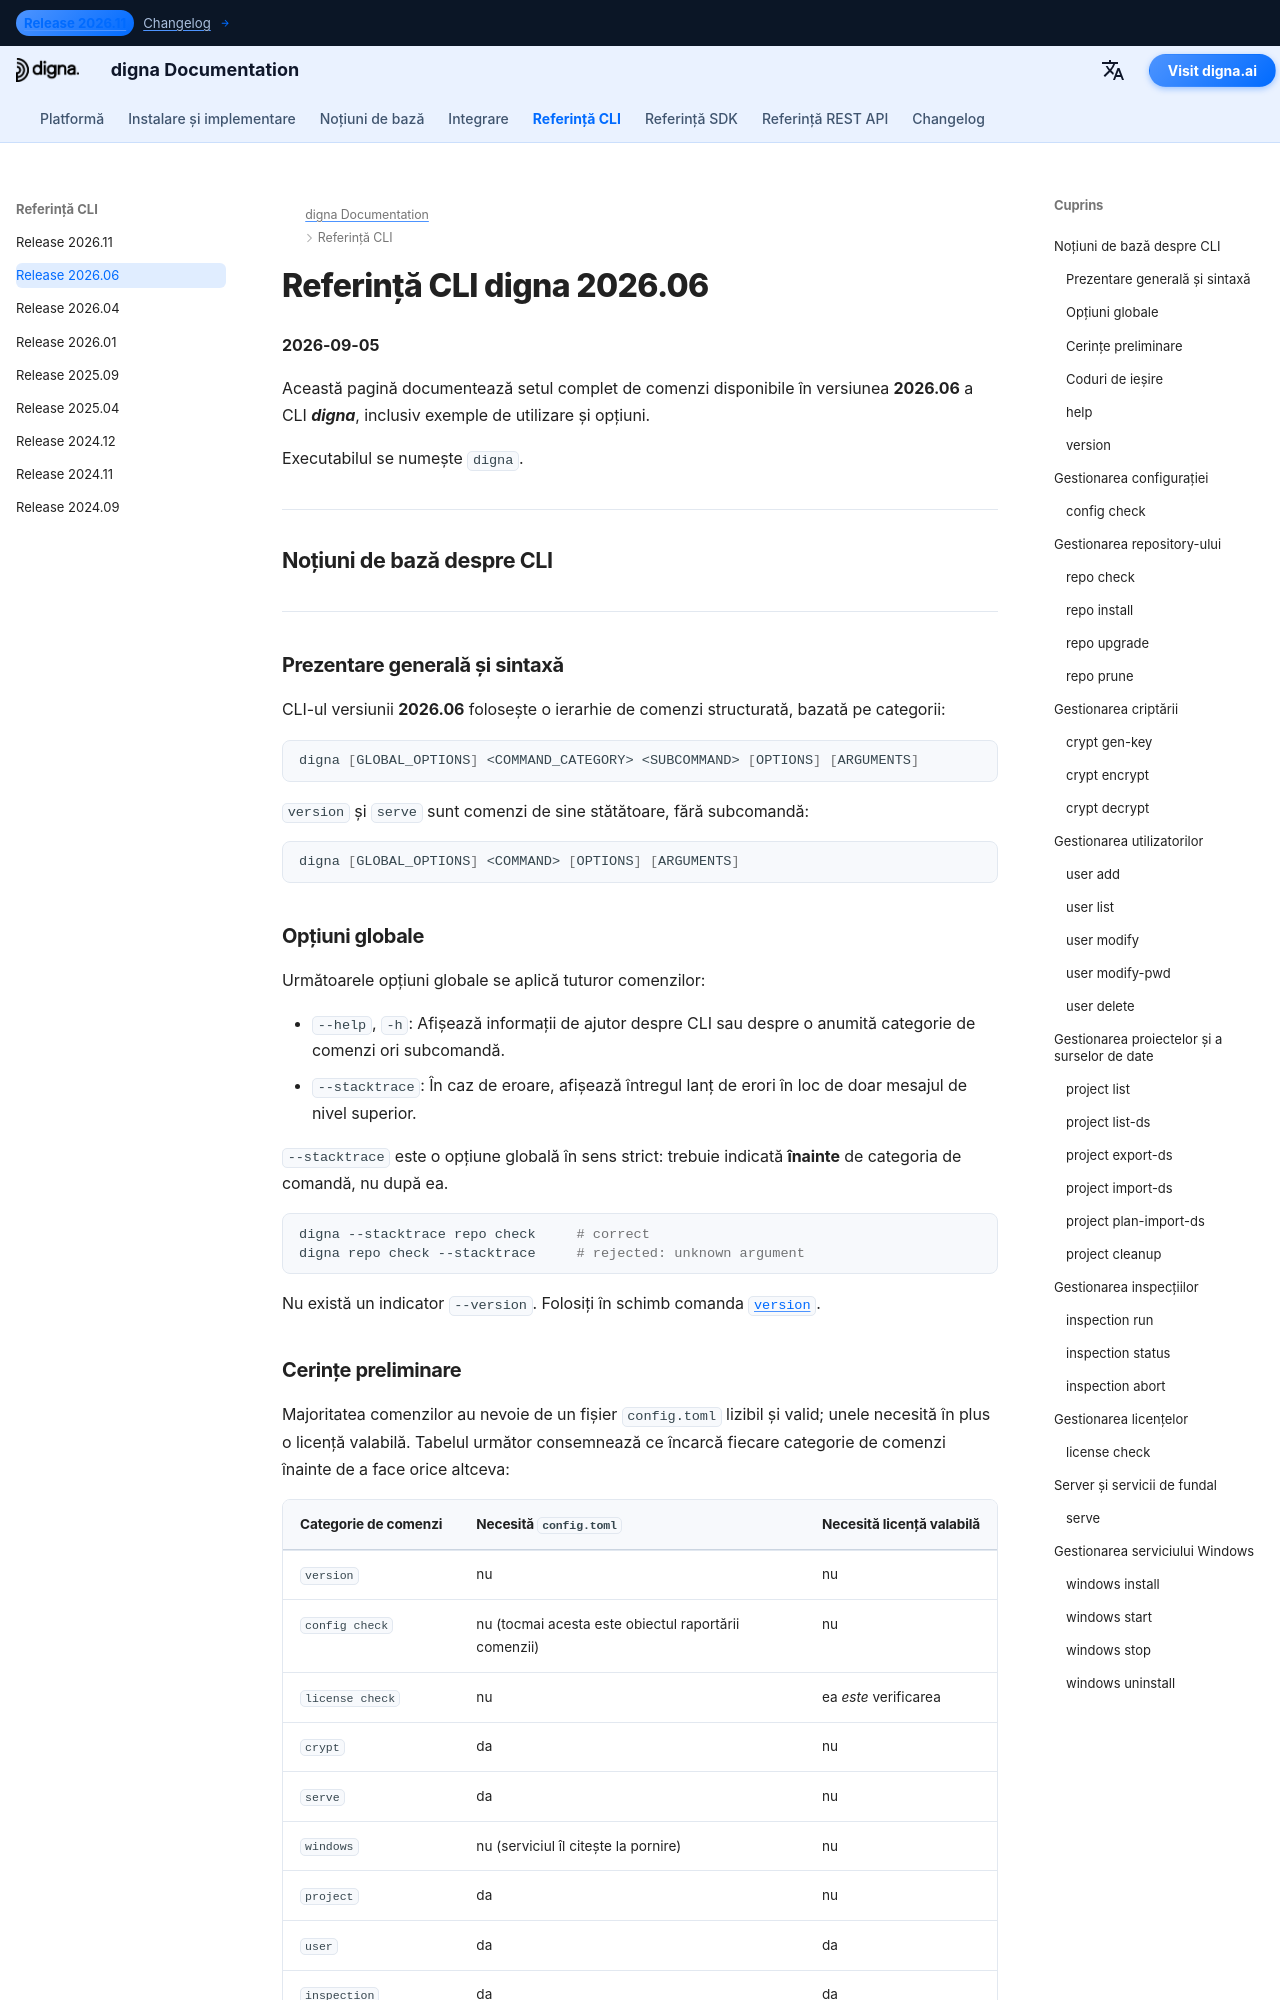

repository: dignaai/digna-docs · page: ro/cli/Command_Line_Interface_202606/index.html · generator: mkdocs

---
title: Referință CLI digna 2026.06 – Comenzi și exemple | Documentație digna
description: Referință completă pentru versiunea 2026.06 a CLI digna
image: /assets/logo_square.png
---

# Referință CLI digna 2026.06
**2026-09-05**

Această pagină documentează setul complet de comenzi disponibile în versiunea **2026.06** a CLI ***digna***, inclusiv exemple de utilizare și opțiuni.

Executabilul se numește `digna`.

---

## Noțiuni de bază despre CLI

---

### Prezentare generală și sintaxă

CLI-ul versiunii **2026.06** folosește o ierarhie de comenzi structurată, bazată pe categorii:

```bash
digna [GLOBAL_OPTIONS] <COMMAND_CATEGORY> <SUBCOMMAND> [OPTIONS] [ARGUMENTS]
```

`version` și `serve` sunt comenzi de sine stătătoare, fără subcomandă:

```bash
digna [GLOBAL_OPTIONS] <COMMAND> [OPTIONS] [ARGUMENTS]
```

### Opțiuni globale

Următoarele opțiuni globale se aplică tuturor comenzilor:

- `--help`, `-h`: Afișează informații de ajutor despre CLI sau despre o anumită categorie de comenzi ori subcomandă.
- `--stacktrace`: În caz de eroare, afișează întregul lanț de erori în loc de doar mesajul de nivel superior.

`--stacktrace` este o opțiune globală în sens strict: trebuie indicată **înainte** de categoria de comandă, nu după ea.

```bash
digna --stacktrace repo check     # correct
digna repo check --stacktrace     # rejected: unknown argument
```

Nu există un indicator `--version`. Folosiți în schimb comanda [`version`](#version).

### Cerințe preliminare

Majoritatea comenzilor au nevoie de un fișier `config.toml` lizibil și valid; unele necesită în plus o licență valabilă.
Tabelul următor consemnează ce încarcă fiecare categorie de comenzi înainte de a face orice altceva:

| Categorie de comenzi | Necesită `config.toml` | Necesită licență valabilă |
|---|---|---|
| `version` | nu | nu |
| `config check` | nu (tocmai acesta este obiectul raportării comenzii) | nu |
| `license check` | nu | ea *este* verificarea |
| `crypt` | da | nu |
| `serve` | da | nu |
| `windows` | nu (serviciul îl citește la pornire) | nu |
| `project` | da | nu |
| `user` | da | da |
| `inspection` | da | da |
| `repo` | da | da |

Acolo unde este necesară o licență, se verifică atât semnătura, cât și data de expirare a acesteia, iar comanda se oprește înainte de a atinge repository-ul dacă oricare dintre ele eșuează.
